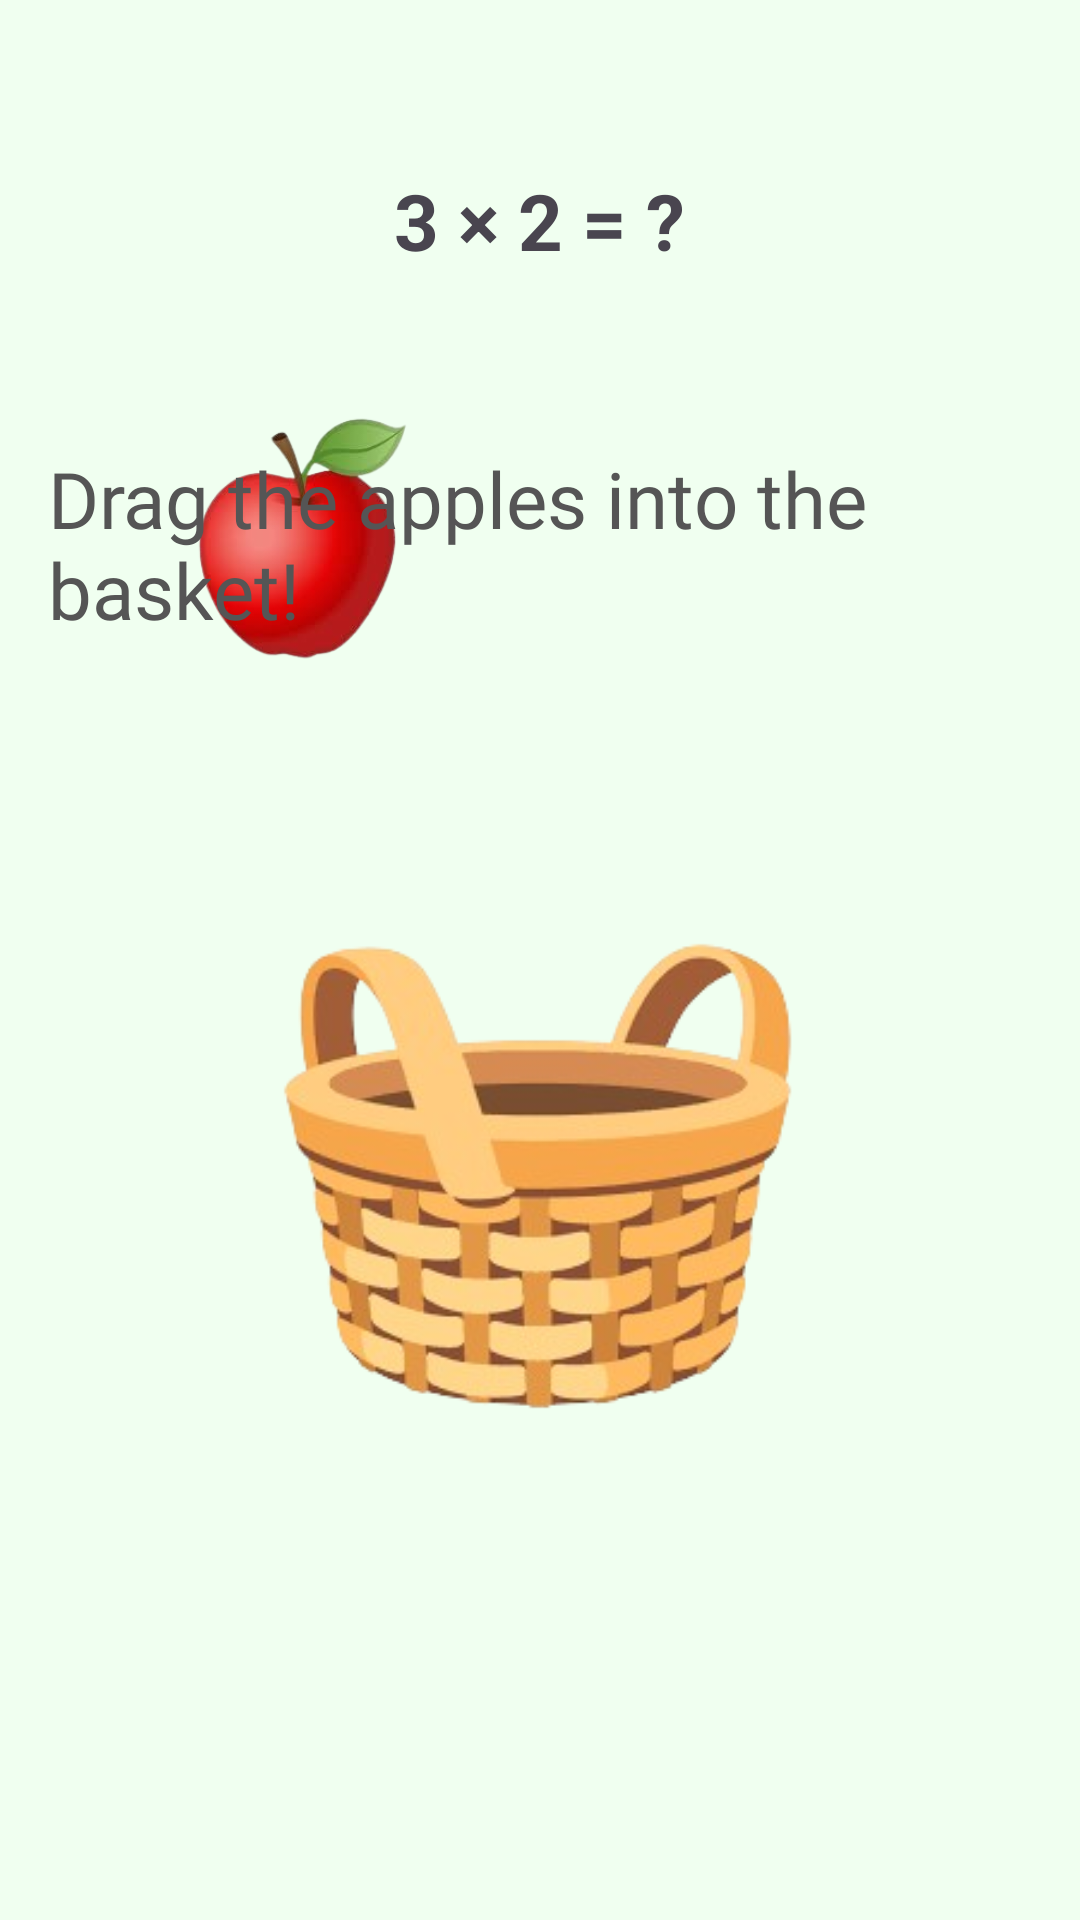

This screen was rendered from an Android layout file. Write that file and the resources it references.
<!-- AndroidManifest.xml: application theme Theme.MATHS -->
<!-- res/layout/activity_multiplication_game.xml -->
<?xml version="1.0" encoding="utf-8"?>
<RelativeLayout xmlns:android="http://schemas.android.com/apk/res/android"
    android:layout_width="match_parent"
    android:layout_height="match_parent"
    android:padding="16dp"
    android:background="#F0FFF0">

    
    <TextView
        android:id="@+id/questionText"
        android:layout_width="wrap_content"
        android:layout_height="wrap_content"
        android:text="3 × 2 = ?"
        android:textSize="26sp"
        android:textStyle="bold"
        android:layout_centerHorizontal="true"
        android:layout_marginTop="40dp" />

    
    <TextView
        android:id="@+id/feedbackText"
        android:layout_width="wrap_content"
        android:layout_height="wrap_content"
        android:text=""
        android:textSize="20sp"
        android:textColor="@android:color/holo_green_dark"
        android:layout_below="@id/questionText"
        android:layout_centerHorizontal="true"
        android:layout_marginTop="10dp" />

    
    <ImageView
        android:id="@+id/apple"
        android:layout_width="90dp"
        android:layout_height="90dp"
        android:layout_marginTop="120dp"
        android:layout_alignParentStart="true"
        android:layout_marginStart="40dp"
        android:src="@drawable/apple3"
        android:contentDescription="Apple" />

    
    <ImageView
        android:id="@+id/basket"
        android:layout_width="180dp"
        android:layout_height="180dp"
        android:layout_alignParentBottom="true"
        android:layout_centerHorizontal="true"
        android:layout_marginBottom="150dp"
        android:src="@drawable/basket"
        android:contentDescription="Basket" />

    
    
    <TextView
        android:id="@+id/hintText"
        android:layout_width="wrap_content"
        android:layout_height="wrap_content"
        android:text="Drag the apples into the basket!"
        android:textSize="26sp"
        android:textColor="#555555"
        android:fontFamily="@font/baloo2_regular"
        android:layout_above="@id/basket"
        android:layout_centerHorizontal="true"
        android:layout_marginBottom="80dp" />


    
    <Button
        android:id="@+id/nextButton"
        android:layout_width="wrap_content"
        android:layout_height="wrap_content"
        android:text="Next ➡️"
        android:visibility="gone"
        android:layout_centerHorizontal="true"
        android:layout_above="@id/basket"
        android:layout_marginBottom="20dp" />

</RelativeLayout>
<!-- resources referenced by this layout -->
<resources>
  <!-- drawable apple3: png bitmap (drawable, 48434 bytes) -->
  <!-- drawable basket: png bitmap (drawable, 66246 bytes) -->
  <style name="Theme.MATHS" parent="Base.Theme.MATHS" />
  <style name="Base.Theme.MATHS" parent="Theme.Material3.DayNight.NoActionBar">
          
          
      </style>
</resources>
